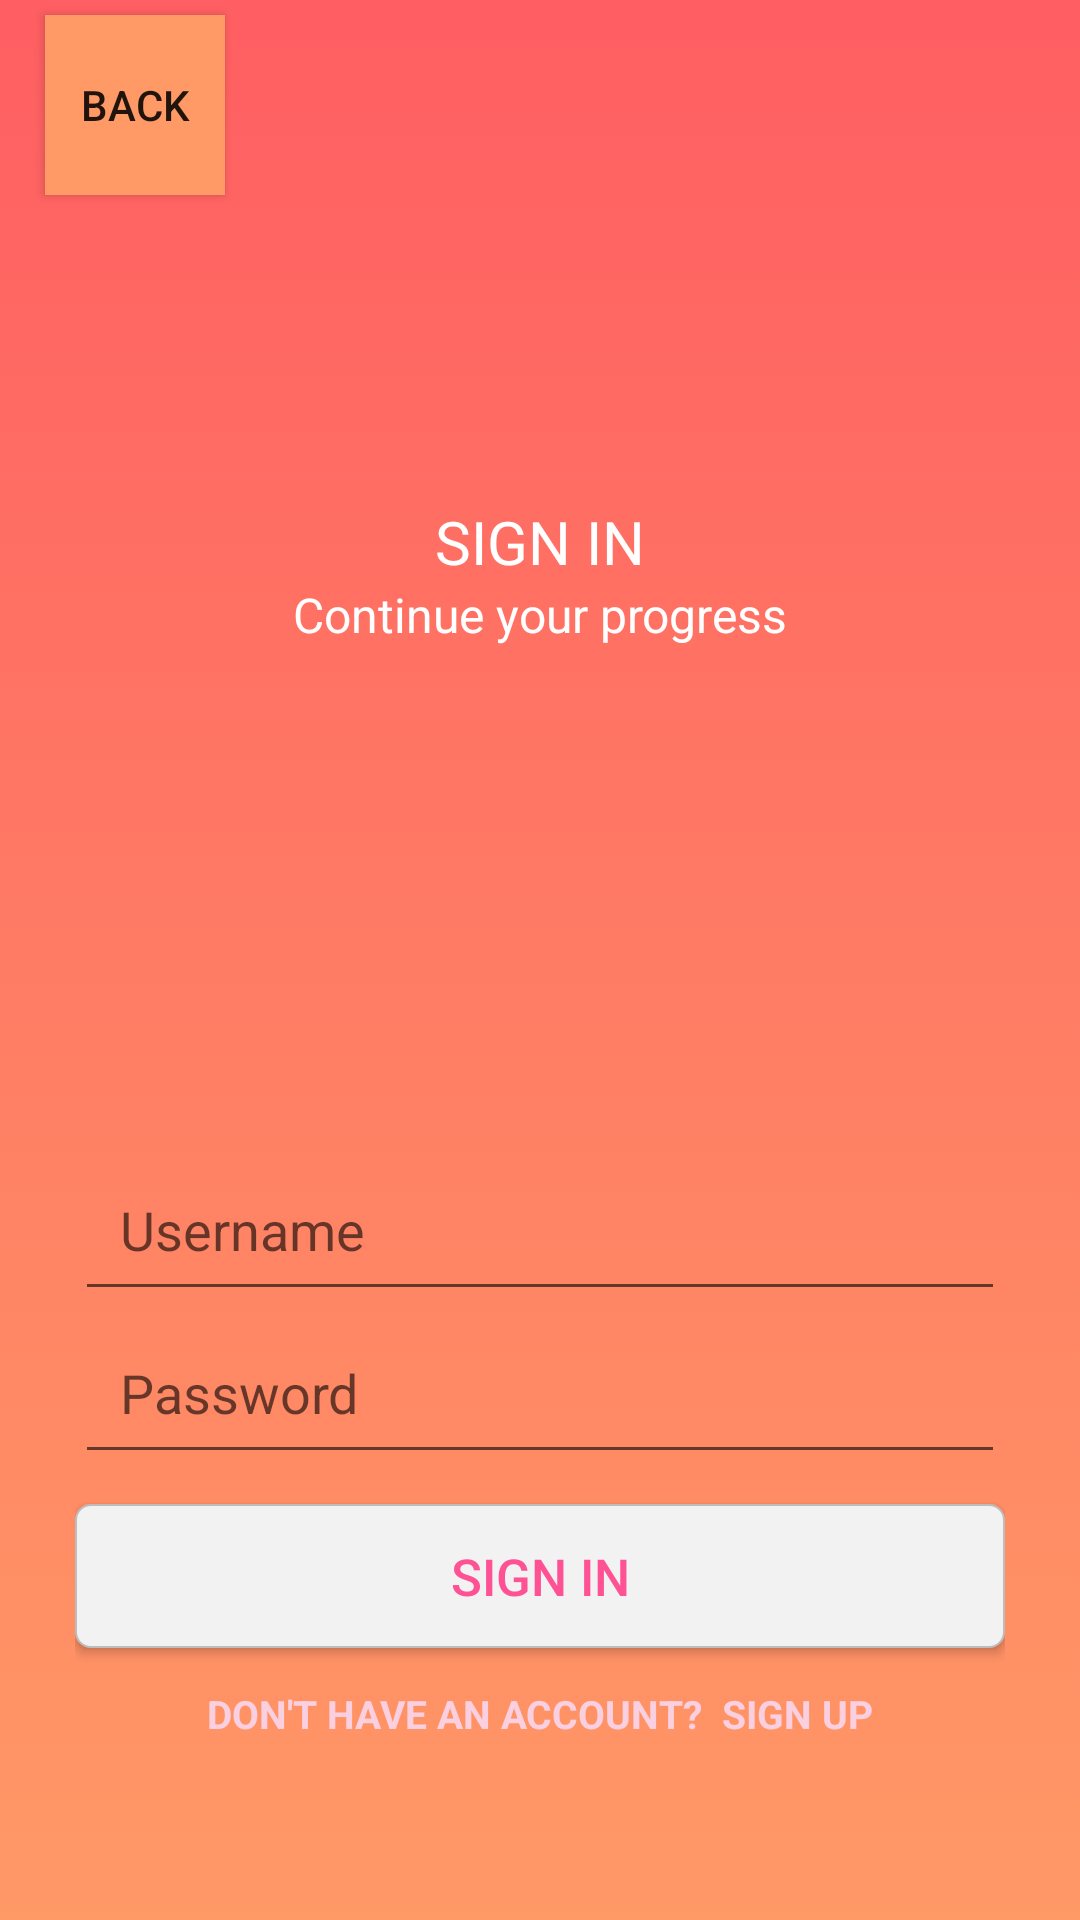

Here is an Android app screen rendered from its layout file. Give the layout XML and the strings, colors and styles it references.
<!-- AndroidManifest.xml: application theme Theme.Commutify -->
<!-- res/layout/activity_login.xml -->
<RelativeLayout xmlns:android="http://schemas.android.com/apk/res/android"
    android:layout_width="match_parent"
    android:layout_height="match_parent"
    android:background="@drawable/bg_gradient2">


    <LinearLayout
        android:layout_width="match_parent"
        android:layout_height="wrap_content"
        android:orientation="vertical"
        android:layout_marginLeft="25dp"
        android:layout_marginRight="25dp"
        android:gravity="center"
        android:layout_alignParentTop="true"
        android:layout_above="@id/input_group">
        <TextView
            android:layout_width="wrap_content"
            android:layout_height="wrap_content"
            android:fontFamily="sans-serif"
            android:text="SIGN IN"
            android:textColor="#FFFFFF"
            android:textSize="20sp"/>
        <TextView
            android:layout_width="wrap_content"
            android:layout_height="wrap_content"
            android:fontFamily="sans-serif"
            android:text="Continue your progress"
            android:textColor="#FFFFFF"
            android:textSize="16sp"/>

    </LinearLayout>


    <include layout="@layout/backbutton"
        />
    <LinearLayout
        android:id="@+id/input_group"
        android:layout_width="match_parent"
        android:layout_height="wrap_content"
        android:orientation="vertical"
        android:layout_marginLeft="25dp"
        android:layout_marginRight="25dp"
        android:layout_marginBottom="50dp"
        android:layout_alignParentBottom="true"
        android:gravity="center">


        <EditText
            android:id="@+id/etUsername"
            android:layout_width="match_parent"
            android:layout_height="wrap_content"
            android:hint="Username"
            android:inputType="textPersonName"
            android:padding="15dp" />

        <EditText
            android:id="@+id/etPassword"
            android:layout_width="match_parent"
            android:layout_height="wrap_content"
            android:hint="Password"
            android:inputType="textPassword"
            android:padding="15dp" />


        <Button
            android:id="@+id/signin_button"
            android:layout_width="match_parent"
            android:layout_height="wrap_content"
            android:layout_marginTop="10dp"
            android:background="@drawable/button"
            android:foreground="?android:attr/selectableItemBackground"
            android:text="SIGN IN"
            android:textAllCaps="false"
            android:textColor="#FE5295"
            android:textSize="17sp"/>

        <TextView
            android:id="@+id/signUp_text"
            android:layout_width="wrap_content"
            android:layout_height="wrap_content"
            android:layout_marginTop="3dp"
            android:clickable="true"
            android:padding="10dp"
            android:text="Don't Have an Account?  Sign Up"
            android:textAllCaps="true"
            android:textSize="13dp"
            android:textStyle="bold"
            android:textColor="#FAD0E1"
            android:fontFamily="sans-serif"/>


    </LinearLayout>

</RelativeLayout>
<!-- res/layout/backbutton.xml (included above) -->
<?xml version="1.0" encoding="utf-8"?>
<LinearLayout xmlns:android="http://schemas.android.com/apk/res/android"
    android:orientation="vertical" android:layout_width="match_parent"
    android:layout_height="match_parent">

    <LinearLayout
        android:id="@+id/ActionBarProductInfo"
        android:layout_width="match_parent"
        android:layout_height="70dp"

        android:orientation="horizontal">

        <Button
            android:id="@+id/back"
            android:layout_width="60dp"
            android:layout_height="60dp"
            android:layout_gravity="center"
            android:layout_marginLeft="15dp"
            android:layout_marginStart="15dp"
            android:background="#ff9966"
            android:text="back"
            />
        <TextView
            android:layout_width="wrap_content"
            android:layout_height="wrap_content"
            android:layout_gravity="center"
            android:layout_marginLeft="210dp"
            android:layout_marginStart="210dp"
            android:text=""
            android:textColor="@android:color/white"
            android:textSize="40sp"
            android:textStyle="bold" />

    </LinearLayout>



</LinearLayout>
<!-- resources referenced by this layout -->
<resources>
  <!-- drawable bg_gradient2 (drawable) -->
  <?xml version="1.0" encoding="utf-8"?>
  <selector xmlns:android="http://schemas.android.com/apk/res/android">
      <item>
          <shape>
              <gradient
                  android:angle="90"
                  android:startColor="#ff9966"
                  android:endColor="#ff5e62"
                  android:type="linear" />
          </shape>
      </item>
  </selector>
  <!-- drawable button (drawable) -->
  <layer-list xmlns:android="http://schemas.android.com/apk/res/android">
      <item>
          <shape>
              <corners android:radius="5dp"/>
              <solid android:color="#F2F2F2" />
              <stroke android:width="0.5dp" android:color="#BEBDBD" />
          </shape>
      </item>
  </layer-list>
  <style name="Theme.Commutify" parent="Theme.MaterialComponents.DayNight.DarkActionBar">
          
          <item name="colorPrimary">@color/purple_500</item>
          <item name="colorPrimaryVariant">@color/purple_700</item>
          <item name="colorOnPrimary">@color/white</item>
          
          <item name="colorSecondary">@color/teal_200</item>
          <item name="colorSecondaryVariant">@color/teal_700</item>
          <item name="colorOnSecondary">@color/black</item>
          
          <item name="android:statusBarColor" tools:targetApi="l">?attr/colorPrimaryVariant</item>
          
      </style>
  <!-- not gathered from this repository: default colours our renderer supplied (Android Studio template values) -->
  <color name="purple_500">#FF6200EE</color>
  <color name="purple_700">#FF3700B3</color>
  <color name="teal_200">#FF03DAC5</color>
  <color name="teal_700">#FF018786</color>
  <color name="black">#FF000000</color>
  <color name="white">#FFFFFFFF</color>
</resources>
